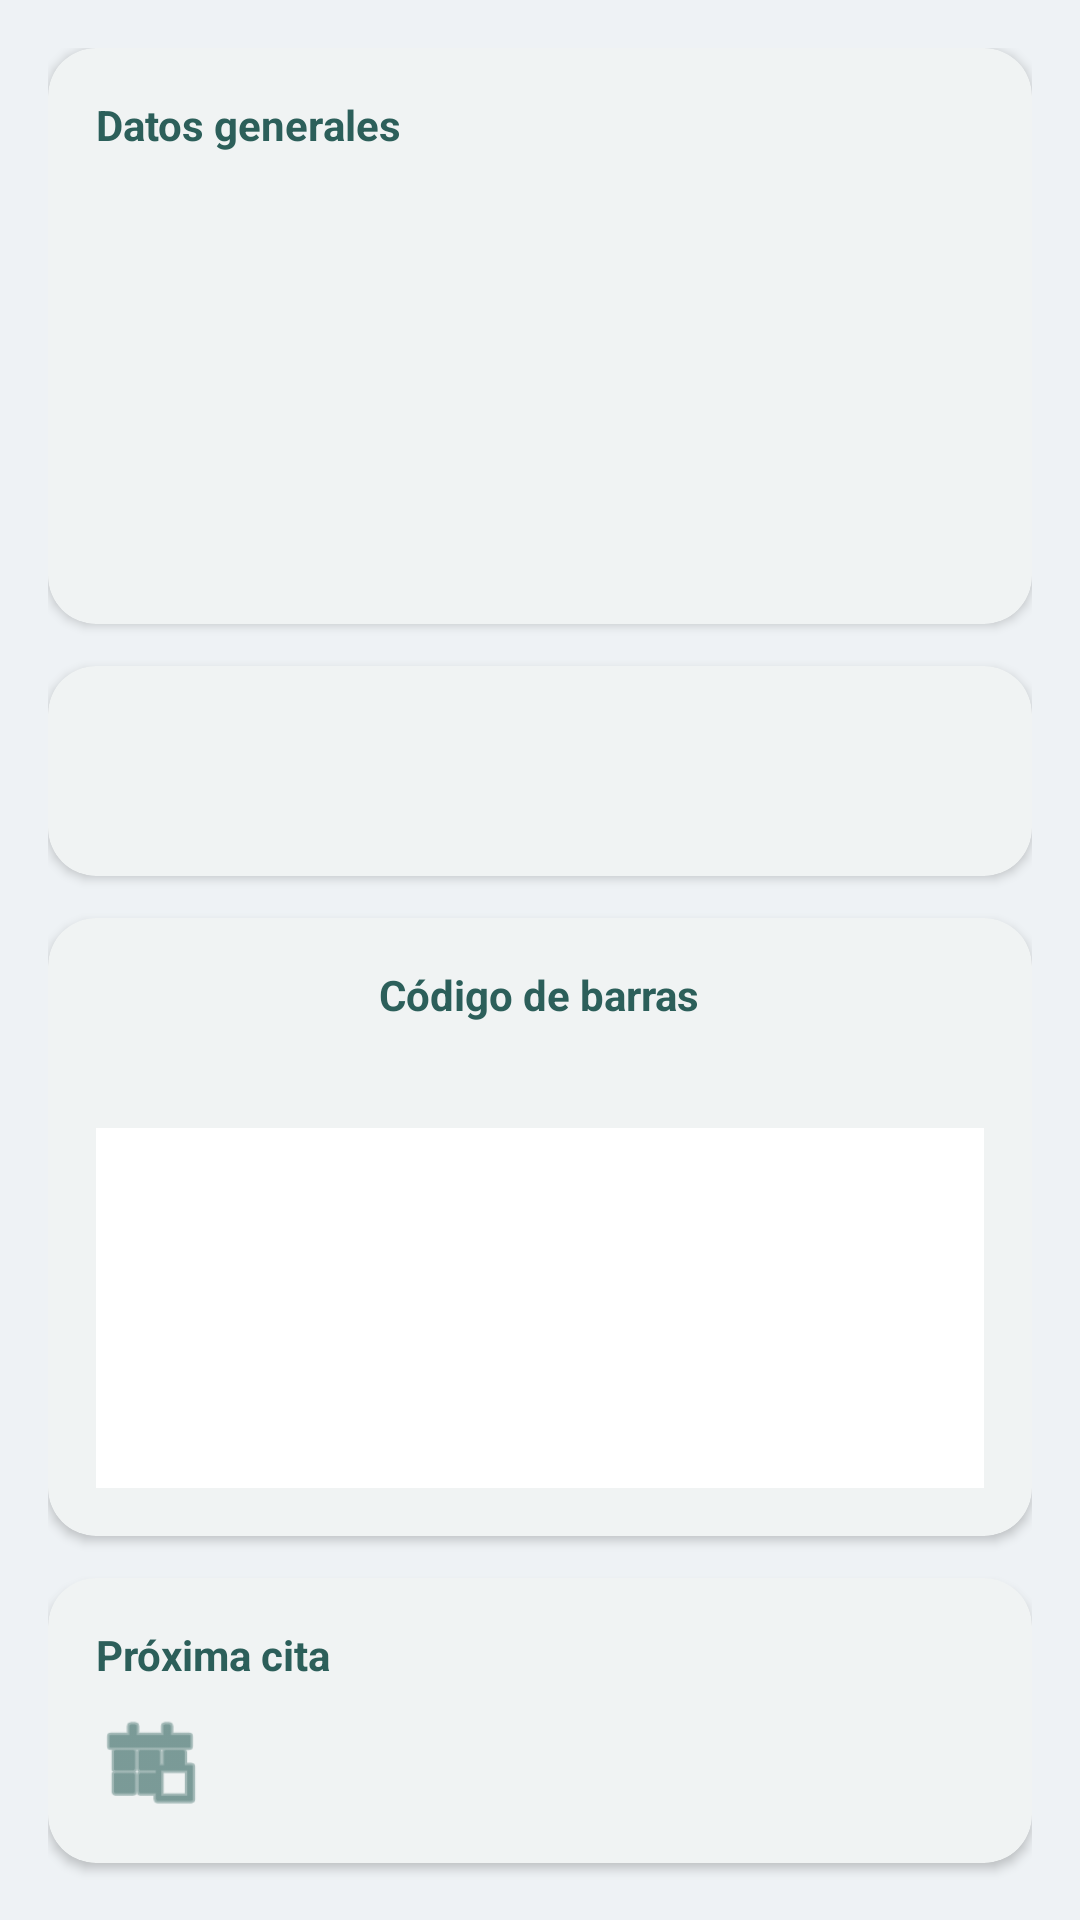

The Android layout XML behind this screen, and the referenced resources:
<!-- AndroidManifest.xml: application theme Theme.PawMily -->
<!-- res/layout/fragment_pet_summary.xml -->
<?xml version="1.0" encoding="utf-8"?>
<ScrollView xmlns:android="http://schemas.android.com/apk/res/android"
    xmlns:app="http://schemas.android.com/apk/res-auto"
    android:layout_width="match_parent"
    android:layout_height="match_parent"
    android:clipToPadding="false"
    android:padding="16dp">

    <LinearLayout
        android:layout_width="match_parent"
        android:layout_height="wrap_content"
        android:orientation="vertical">

        <com.google.android.material.card.MaterialCardView
            android:layout_width="match_parent"
            android:layout_height="wrap_content"
            android:layout_marginBottom="14dp"
            app:cardBackgroundColor="@color/card_surface"
            app:cardCornerRadius="16dp"
            app:cardElevation="2dp">

            <LinearLayout
                android:layout_width="match_parent"
                android:layout_height="wrap_content"
                android:orientation="vertical"
                android:padding="16dp">

                <TextView
                    android:layout_width="wrap_content"
                    android:layout_height="wrap_content"
                    android:text="@string/label_general_data"
                    android:textColor="@color/primary_teal"
                    android:textStyle="bold" />

                <TextView
                    android:id="@+id/tvSpecies"
                    android:layout_width="match_parent"
                    android:layout_height="wrap_content"
                    android:layout_marginTop="8dp"
                    android:textColor="@color/ink" />

                <TextView
                    android:id="@+id/tvBreed"
                    android:layout_width="match_parent"
                    android:layout_height="wrap_content"
                    android:textColor="@color/ink" />

                <TextView
                    android:id="@+id/tvGender"
                    android:layout_width="match_parent"
                    android:layout_height="wrap_content"
                    android:textColor="@color/ink" />

                <TextView
                    android:id="@+id/tvAge"
                    android:layout_width="match_parent"
                    android:layout_height="wrap_content"
                    android:textColor="@color/ink" />

                <TextView
                    android:id="@+id/tvColor"
                    android:layout_width="match_parent"
                    android:layout_height="wrap_content"
                    android:textColor="@color/ink" />

                <TextView
                    android:id="@+id/tvMicrochip"
                    android:layout_width="match_parent"
                    android:layout_height="wrap_content"
                    android:textColor="@color/ink" />

                <TextView
                    android:id="@+id/tvOwner"
                    android:layout_width="match_parent"
                    android:layout_height="wrap_content"
                    android:textColor="@color/ink" />
            </LinearLayout>
        </com.google.android.material.card.MaterialCardView>

        <com.google.android.material.card.MaterialCardView
            android:layout_width="match_parent"
            android:layout_height="wrap_content"
            android:layout_marginBottom="14dp"
            app:cardBackgroundColor="@color/card_surface"
            app:cardCornerRadius="16dp"
            app:cardElevation="2dp">

            <LinearLayout
                android:layout_width="match_parent"
                android:layout_height="wrap_content"
                android:orientation="vertical"
                android:padding="16dp">

                <TextView
                    android:id="@+id/tvCurrentWeight"
                    android:layout_width="match_parent"
                    android:layout_height="wrap_content"
                    android:textColor="@color/primary_teal"
                    android:textStyle="bold" />

                <TextView
                    android:id="@+id/tvPreviousWeight"
                    android:layout_width="match_parent"
                    android:layout_height="wrap_content"
                    android:textColor="@color/text_muted" />
            </LinearLayout>
        </com.google.android.material.card.MaterialCardView>

        <com.google.android.material.card.MaterialCardView
            android:layout_width="match_parent"
            android:layout_height="wrap_content"
            android:layout_marginBottom="14dp"
            app:cardBackgroundColor="@color/card_surface"
            app:cardCornerRadius="16dp"
            app:cardElevation="2dp">

            <LinearLayout
                android:layout_width="match_parent"
                android:layout_height="wrap_content"
                android:gravity="center_horizontal"
                android:orientation="vertical"
                android:padding="16dp">

                <TextView
                    android:layout_width="wrap_content"
                    android:layout_height="wrap_content"
                    android:text="@string/label_pet_barcode"
                    android:textColor="@color/primary_teal"
                    android:textStyle="bold" />

                <TextView
                    android:id="@+id/tvPetCode"
                    android:layout_width="wrap_content"
                    android:layout_height="wrap_content"
                    android:layout_marginTop="6dp"
                    android:letterSpacing="0.08"
                    android:textColor="@color/ink"
                    android:textStyle="bold" />

                <ImageView
                    android:id="@+id/ivPetBarcode"
                    android:layout_width="match_parent"
                    android:layout_height="120dp"
                    android:layout_marginTop="10dp"
                    android:adjustViewBounds="true"
                    android:background="@color/white"
                    android:contentDescription="@string/label_pet_barcode"
                    android:padding="8dp"
                    android:scaleType="fitCenter" />
            </LinearLayout>
        </com.google.android.material.card.MaterialCardView>

        <com.google.android.material.card.MaterialCardView
            android:layout_width="match_parent"
            android:layout_height="wrap_content"
            android:layout_marginBottom="14dp"
            app:cardBackgroundColor="@color/card_surface"
            app:cardCornerRadius="16dp"
            app:cardElevation="2dp">

            <LinearLayout
                android:layout_width="match_parent"
                android:layout_height="wrap_content"
                android:orientation="vertical"
                android:padding="16dp">

                <TextView
                    android:layout_width="match_parent"
                    android:layout_height="wrap_content"
                    android:text="@string/label_next_appointment"
                    android:textColor="@color/primary_teal"
                    android:textStyle="bold" />

                <LinearLayout
                    android:layout_width="match_parent"
                    android:layout_height="wrap_content"
                    android:layout_marginTop="8dp"
                    android:gravity="center_vertical"
                    android:orientation="horizontal">

                    <ImageView
                        android:layout_width="36dp"
                        android:layout_height="36dp"
                        android:src="@android:drawable/ic_menu_today"
                        app:tint="@color/primary_teal" />

                    <TextView
                        android:id="@+id/tvNextAppointment"
                        android:layout_width="wrap_content"
                        android:layout_height="wrap_content"
                        android:layout_marginStart="12dp"
                        android:textColor="@color/ink"
                        android:textStyle="bold" />
                </LinearLayout>
            </LinearLayout>
        </com.google.android.material.card.MaterialCardView>

    </LinearLayout>
</ScrollView>
<!-- resources referenced by this layout -->
<resources>
  <color name="card_surface">#FFFFFFFF</color>
  <color name="ink">#1E4440</color>
  <color name="primary_teal">#2C5F5A</color>
  <color name="text_muted">#5F7270</color>
  <color name="white">#FFFFFFFF</color>
  <string name="label_general_data">Datos generales</string>
  <string name="label_next_appointment">Próxima cita</string>
  <string name="label_pet_barcode">Código de barras</string>
  <style name="Theme.PawMily" parent="Base.Theme.PawMily" />
  <style name="Base.Theme.PawMily" parent="Theme.Material3.DayNight.NoActionBar">
          <item name="colorPrimary">@color/primary_teal</item>
          <item name="colorPrimaryDark">@color/primary_teal_deep</item>
          <item name="colorSecondary">@color/sage</item>
          <item name="colorOnPrimary">@color/white</item>
          <item name="colorOnSecondary">@color/ink</item>
          <item name="android:colorBackground">@color/background_grey</item>
          <item name="colorSurface">@color/card_surface</item>
          <item name="colorOnSurface">@color/ink</item>
          <item name="android:statusBarColor">@color/primary_teal_deep</item>
          <item name="android:navigationBarColor">@color/background_grey</item>
          <item name="materialCardViewStyle">@style/Widget.PawMily.Card</item>
      </style>
  <color name="primary_teal_deep">#1E4440</color>
  <color name="sage">#8FC3A7</color>
  <color name="background_grey">#EEF2F5</color>
  <style name="Widget.PawMily.Card" parent="Widget.Material3.CardView.Elevated">
          <item name="cardCornerRadius">16dp</item>
          <item name="cardBackgroundColor">@color/card_surface</item>
          <item name="cardElevation">2dp</item>
      </style>
</resources>
